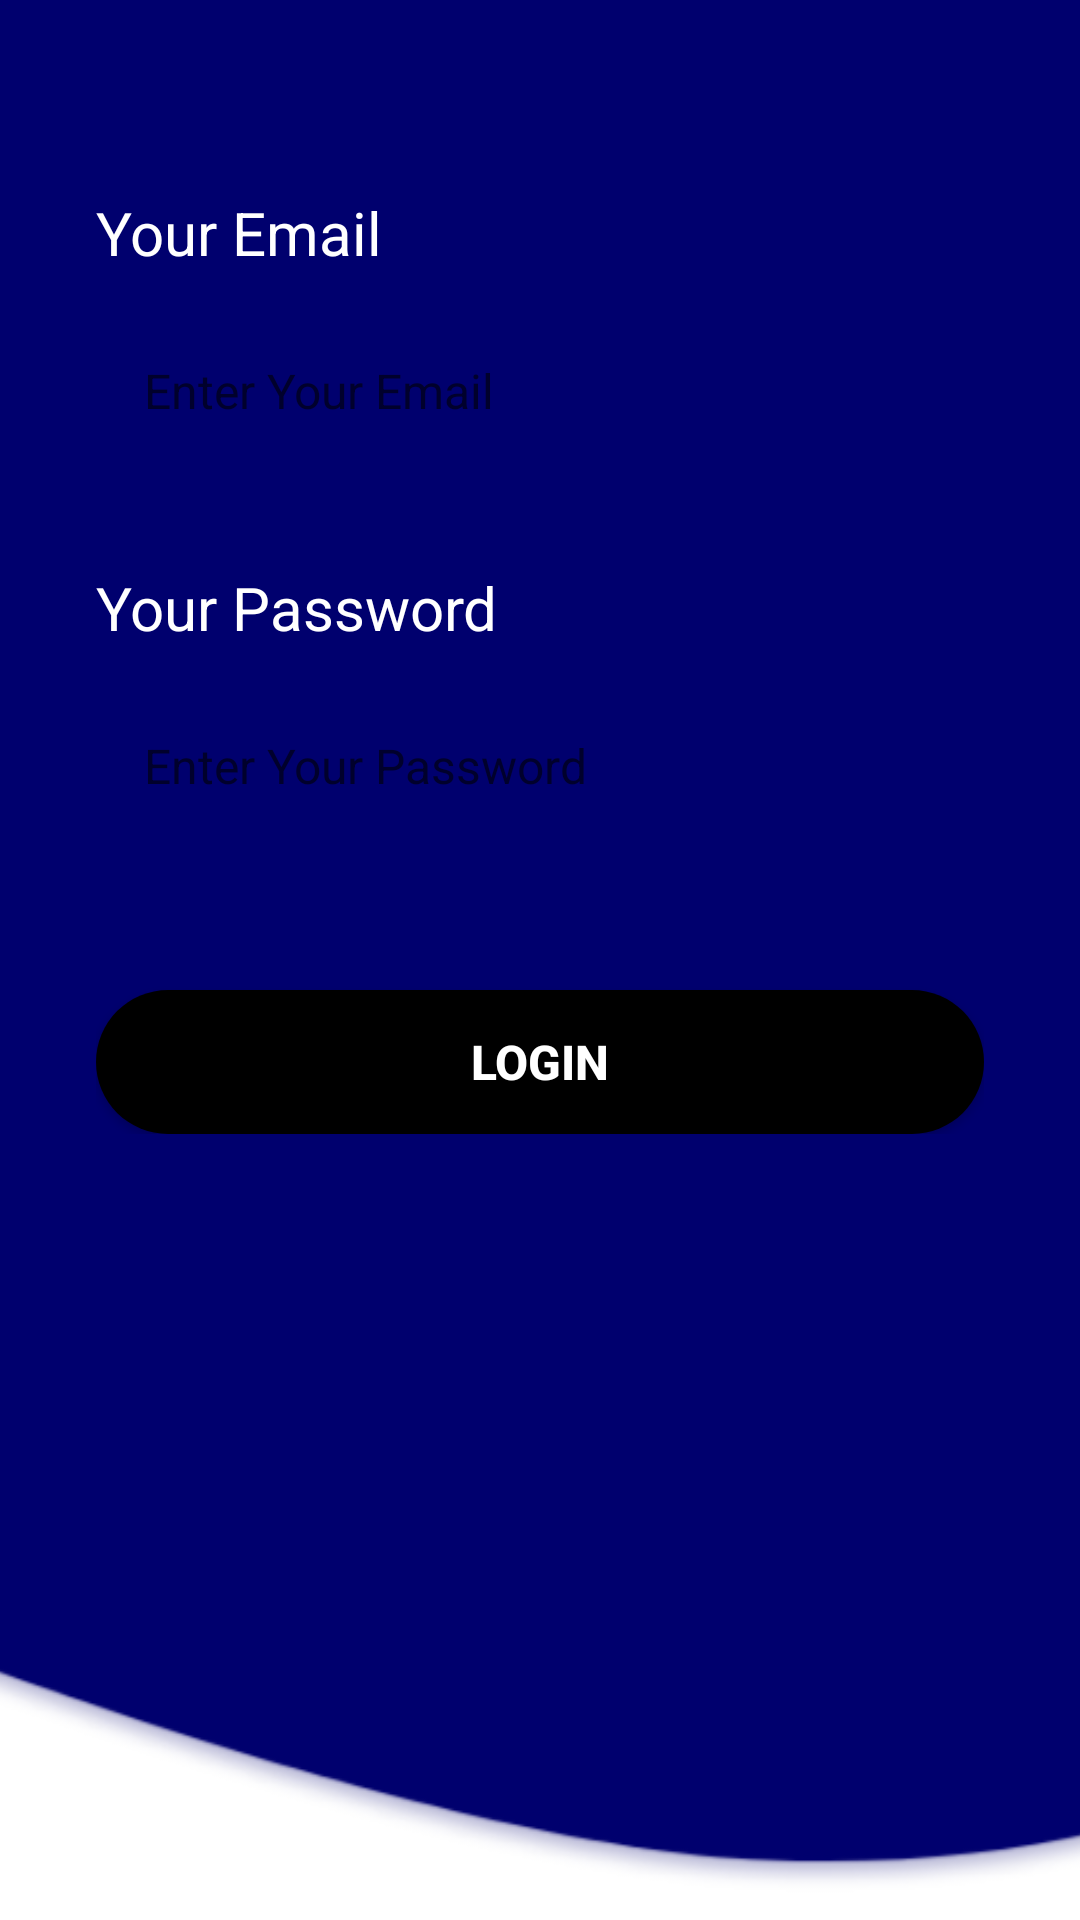

Reconstruct the res/layout file that produces this screen, plus the resources it refers to.
<!-- AndroidManifest.xml: application theme Theme.TrainTrackingApp -->
<!-- res/layout/activity_login.xml -->
<?xml version="1.0" encoding="utf-8"?>
<androidx.constraintlayout.widget.ConstraintLayout xmlns:android="http://schemas.android.com/apk/res/android"
    xmlns:app="http://schemas.android.com/apk/res-auto"
    xmlns:tools="http://schemas.android.com/tools"
    android:layout_width="match_parent"
    android:layout_height="match_parent"
    tools:context=".view.LoginActivity">

    <ImageView
        android:id="@+id/imageView"
        android:layout_width="wrap_content"
        android:layout_height="wrap_content"
        android:scaleType="centerCrop"
        app:layout_constraintEnd_toEndOf="parent"
        app:layout_constraintStart_toStartOf="parent"
        app:layout_constraintTop_toTopOf="parent"
        app:srcCompat="@drawable/newback" />

    <LinearLayout
        android:id="@+id/linearLayout"
        android:layout_width="match_parent"
        android:layout_height="wrap_content"
        android:layout_marginStart="32dp"
        android:layout_marginTop="64dp"
        android:layout_marginEnd="32dp"
        android:orientation="vertical"
        app:layout_constraintEnd_toEndOf="parent"
        app:layout_constraintStart_toStartOf="parent"
        app:layout_constraintTop_toTopOf="parent">

        <TextView
            android:id="@+id/textView"
            android:layout_width="match_parent"
            android:layout_height="wrap_content"
            android:text="Your Email"
            android:textColor="#ffffff"
            android:textSize="20sp" />

        <EditText
            android:id="@+id/editTextTextPersonName"
            android:layout_width="match_parent"
            android:layout_height="50dp"
            android:layout_marginTop="16dp"
            android:background="@drawable/edittext_background"
            android:ems="10"
            android:hint="Enter Your Email"
            android:inputType="textPersonName"
            android:padding="16dp"
            android:textColor="#5c5f72"
            android:textSize="16sp" />


        <TextView
            android:id="@+id/textView2"
            android:layout_width="match_parent"
            android:layout_height="wrap_content"
            android:layout_marginTop="32dp"
            android:text="Your Password"
            android:textColor="#ffffff"
            android:textSize="20sp" />

        <EditText
            android:id="@+id/editTextTextPassword"
            android:layout_width="match_parent"
            android:layout_height="50dp"
            android:layout_marginTop="16dp"
            android:background="@drawable/edittext_background"
            android:ems="10"
            android:hint="Enter Your Password"
            android:inputType="textPassword"
            android:padding="16dp"
            android:textColor="#5c5f72"
            android:textSize="16sp" />

        <androidx.appcompat.widget.AppCompatButton
            android:id="@+id/loginBtn"
            style="@style/Widget.AppCompat.Button"
            android:layout_width="match_parent"
            android:layout_height="wrap_content"
            android:layout_marginTop="48dp"
            android:background="@drawable/login_btn_background"
            android:onClick="loginClicked"
            android:text="Logın"
            android:textColor="#ffffff"
            android:textSize="16sp"
            android:textStyle="bold" />


    </LinearLayout>

    <LinearLayout
        android:id="@+id/linearLayout2"
        android:layout_width="match_parent"
        android:layout_height="wrap_content"
        android:layout_marginStart="32dp"
        android:layout_marginEnd="32dp"
        android:orientation="horizontal"
        app:layout_constraintBottom_toBottomOf="parent"
        app:layout_constraintEnd_toEndOf="parent"
        app:layout_constraintStart_toStartOf="parent"
        app:layout_constraintTop_toBottomOf="@+id/imageView" />

    <ImageView
        android:id="@+id/imageView3"
        android:layout_width="wrap_content"
        android:layout_height="wrap_content"
        app:layout_constraintStart_toStartOf="@+id/imageView"
        app:layout_constraintTop_toBottomOf="@+id/linearLayout"
        app:srcCompat="@drawable/tms_logo_png" />

</androidx.constraintlayout.widget.ConstraintLayout>
<!-- resources referenced by this layout -->
<resources>
  <!-- drawable login_btn_background (drawable) -->
  <?xml version="1.0" encoding="utf-8"?>
  <selector xmlns:android="http://schemas.android.com/apk/res/android">
  <item>
      <shape android:shape="rectangle">
          <corners android:radius="50dp"/>
          <solid android:color="@color/black"/>
      </shape>
  </item>
  </selector>
  <!-- drawable newback: png bitmap (drawable, 16682 bytes) -->
  <style name="Theme.TrainTrackingApp" parent="Theme.MaterialComponents.DayNight.NoActionBar">
          
          <item name="colorPrimary">@color/purple_500</item>
          <item name="colorPrimaryVariant">#000028</item>
          <item name="colorOnPrimary">@color/white</item>
          
          <item name="colorSecondary">@color/teal_200</item>
          <item name="colorSecondaryVariant">@color/teal_700</item>
          <item name="colorOnSecondary">@color/black</item>
          
          <item name="android:statusBarColor">?attr/colorPrimaryVariant</item>
          
      </style>
  <color name="black">#FF000000</color>
  <color name="purple_500">#FF6200EE</color>
  <color name="white">#FFFFFFFF</color>
  <color name="teal_200">#FF03DAC5</color>
  <color name="teal_700">#FF018786</color>
</resources>
